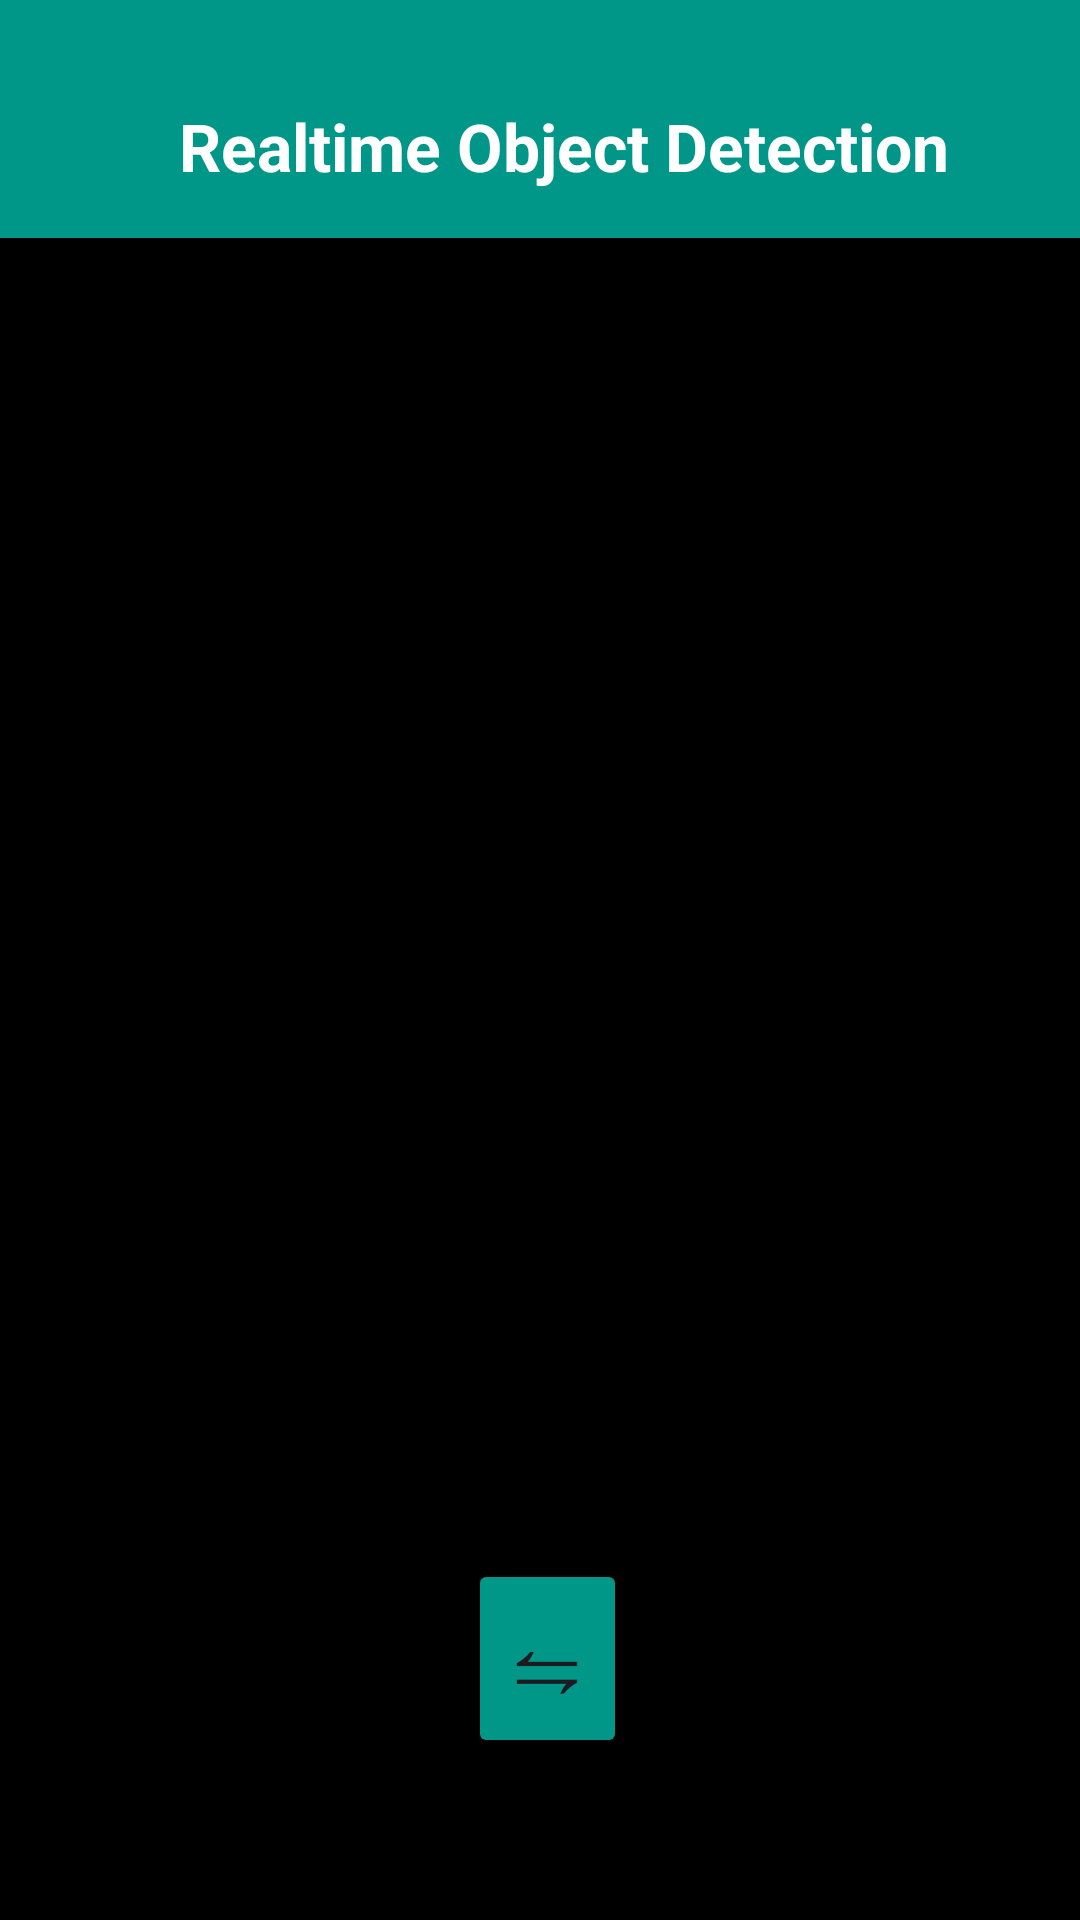

This screen was rendered from an Android layout file. Write that file and the resources it references.
<!-- AndroidManifest.xml: application theme Theme.RealtimeObject -->
<!-- res/layout/activity_main.xml -->
<?xml version="1.0" encoding="utf-8"?>
<RelativeLayout xmlns:android="http://schemas.android.com/apk/res/android"
    xmlns:app="http://schemas.android.com/apk/res-auto"
    xmlns:tools="http://schemas.android.com/tools"
    android:layout_width="match_parent"
    android:layout_height="match_parent"
    tools:context=".MainActivity">

    <TextureView
        android:id="@+id/textureView"
        android:layout_width="match_parent"
        android:layout_height="match_parent" />

    <ImageView
        android:id="@+id/imageView"
        android:layout_width="match_parent"
        android:layout_height="match_parent"
        android:background="#000" />

    <TextView
        android:id="@+id/textView"
        android:layout_width="match_parent"
        android:layout_height="wrap_content"
        android:background="#009688"
        android:paddingStart="16dp"
        android:paddingTop="34dp"
        android:paddingBottom="16dp"
        android:text="Realtime Object Detection"
        android:textSize="22dp"
        android:textColor="#fff"
        android:gravity="center"
        android:textStyle="bold"/>

    <Button
        android:id="@+id/button"
        android:layout_width="207dp"
        android:layout_height="wrap_content"
        android:layout_alignParentStart="true"
        android:layout_alignParentEnd="true"
        android:layout_alignParentBottom="true"
        android:layout_marginStart="156dp"
        android:layout_marginEnd="151dp"
        android:layout_marginBottom="54dp"
        android:backgroundTint="#009688"
        android:onClick="switchCamera"
        android:text="⇋"
        android:textSize="34sp" />


</RelativeLayout>
<!-- resources referenced by this layout -->
<resources>
  <style name="Theme.RealtimeObject" parent="Base.Theme.RealtimeObject" />
  <style name="Base.Theme.RealtimeObject" parent="Theme.Material3.DayNight.NoActionBar">
          
          
      </style>
</resources>
